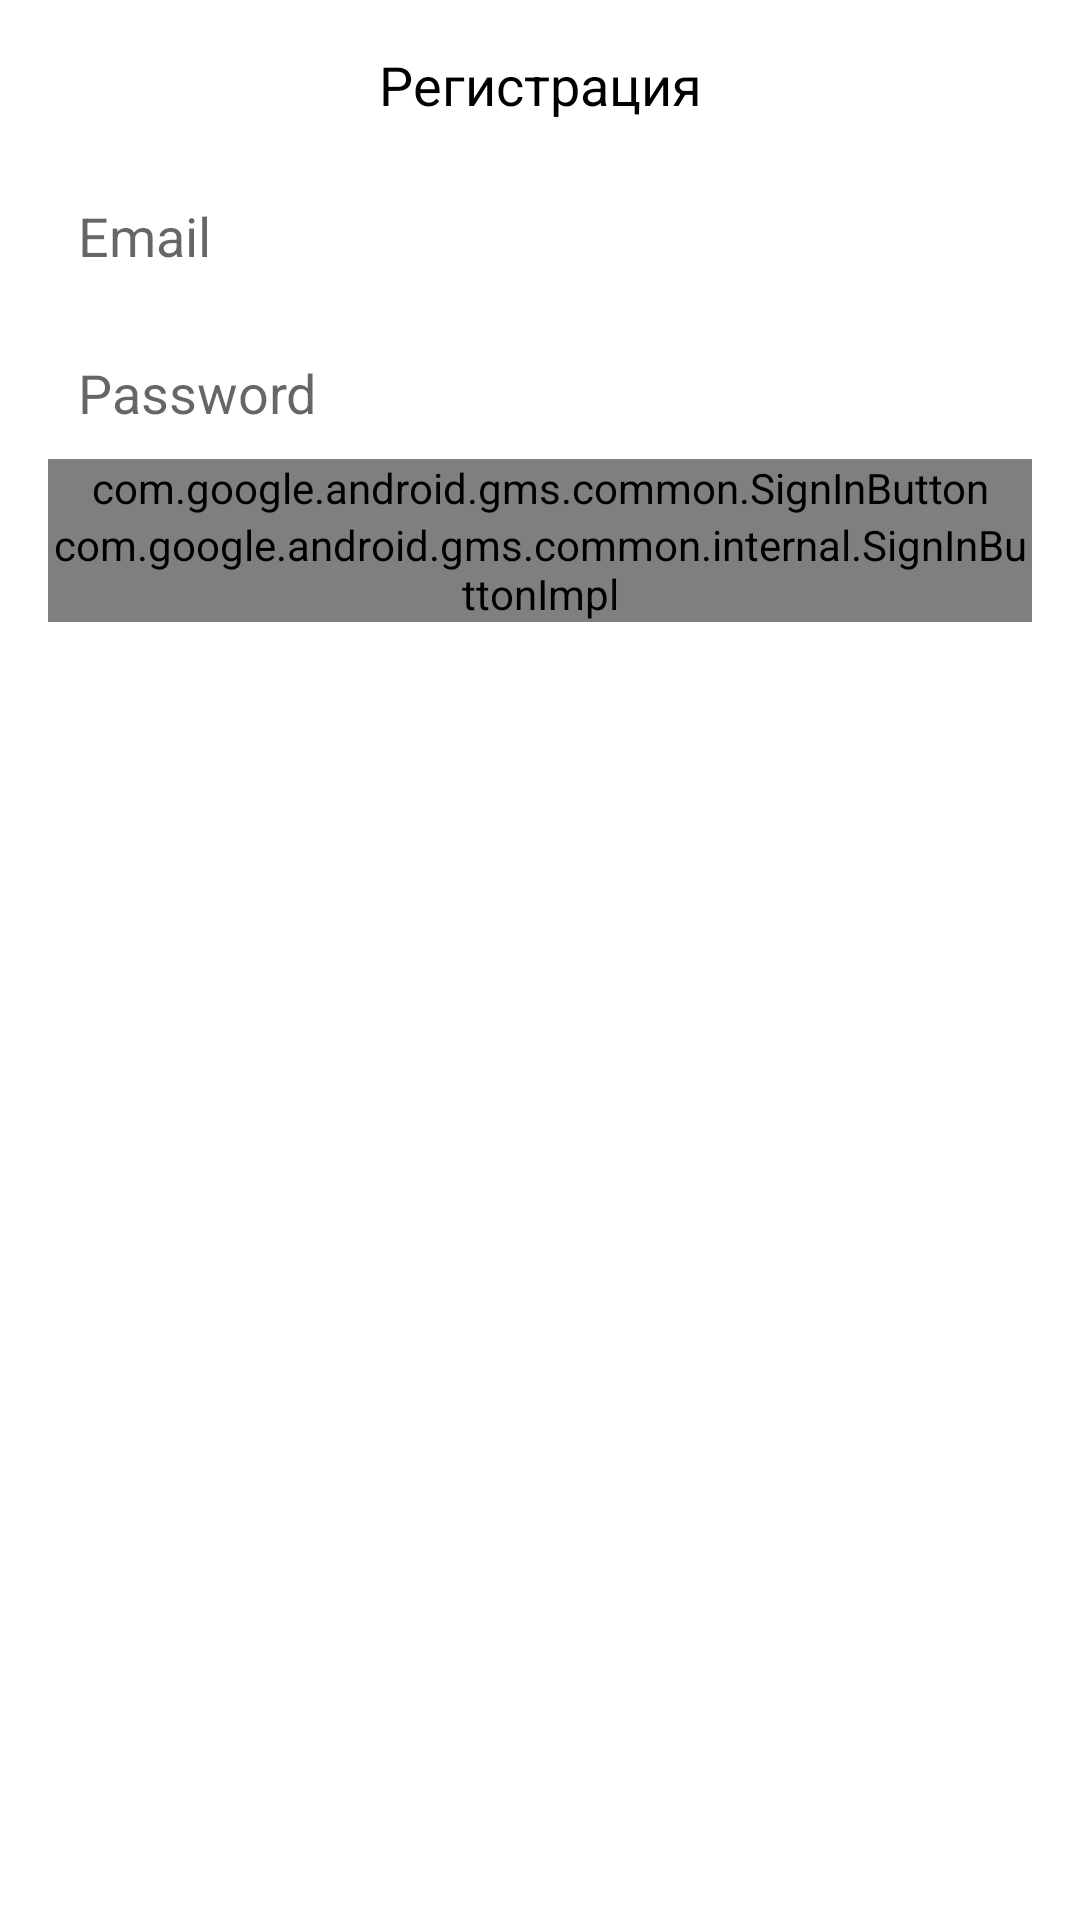

Reconstruct the res/layout file that produces this screen, plus the resources it refers to.
<!-- AndroidManifest.xml: application theme AppTheme.NoActionBar -->
<!-- res/layout/sign_dialog.xml -->
<?xml version="1.0" encoding="utf-8"?>

<androidx.constraintlayout.widget.ConstraintLayout xmlns:android="http://schemas.android.com/apk/res/android"
    xmlns:app="http://schemas.android.com/apk/res-auto"
    xmlns:tools="http://schemas.android.com/tools"
    android:layout_width="match_parent"
    android:layout_height="match_parent">

    <TextView
        android:id="@+id/tvSignTitle"
        android:layout_width="wrap_content"
        android:layout_height="wrap_content"
        android:layout_marginTop="16dp"
        android:text="@string/ac_sign_up"
        android:textColor="#000000"
        android:textSize="18sp"
        app:layout_constraintEnd_toEndOf="parent"
        app:layout_constraintStart_toStartOf="parent"
        app:layout_constraintTop_toTopOf="parent" />

    <EditText
        android:id="@+id/edSignEmail"
        android:layout_width="0dp"
        android:layout_height="wrap_content"
        android:layout_marginStart="16dp"
        android:layout_marginTop="16dp"
        android:layout_marginEnd="16dp"
        android:background="@drawable/common_google_signin_btn_icon_dark_normal_background"
        android:ems="10"
        android:hint="@string/email_hint"
        android:inputType="textPersonName|textEmailAddress"
        android:padding="10dp"
        app:layout_constraintEnd_toEndOf="parent"
        app:layout_constraintStart_toStartOf="parent"
        app:layout_constraintTop_toBottomOf="@+id/tvDialogMessage" />

    <EditText
        android:id="@+id/edSignPassword"
        android:layout_width="0dp"
        android:layout_height="wrap_content"
        android:layout_marginTop="8dp"
        android:background="@drawable/common_google_signin_btn_icon_dark_normal_background"
        android:ems="10"
        android:hint="@string/password_hint"
        android:inputType="textPassword"
        android:padding="10dp"
        app:layout_constraintEnd_toEndOf="@+id/edSignEmail"
        app:layout_constraintHorizontal_bias="0.497"
        app:layout_constraintStart_toStartOf="@+id/edSignEmail"
        app:layout_constraintTop_toBottomOf="@+id/edSignEmail" />

    <com.google.android.gms.common.internal.SignInButtonImpl
        android:id="@+id/btSignUpIn"
        android:layout_width="0dp"
        android:layout_height="wrap_content"
        android:background="@drawable/common_google_signin_btn_icon_dark_normal_background"
        android:text="@string/sign_up_action"
        app:layout_constraintEnd_toEndOf="@+id/edSignEmail"
        app:layout_constraintHorizontal_bias="0.0"
        app:layout_constraintStart_toStartOf="@+id/edSignEmail"
        app:layout_constraintTop_toBottomOf="@+id/btGoogleSignIn" />

    <Button
        android:id="@+id/btForgetP"
        android:layout_width="0dp"
        android:layout_height="wrap_content"
        android:text="@string/forget_password"
        android:visibility="gone"
        app:layout_constraintEnd_toEndOf="@+id/edSignEmail"
        app:layout_constraintStart_toStartOf="@+id/edSignEmail"
        app:layout_constraintTop_toBottomOf="@+id/btSignUpIn" />

    <TextView
        android:id="@+id/tvDialogMessage"
        android:layout_width="0dp"
        android:layout_height="wrap_content"
        android:layout_marginTop="8dp"
        android:gravity="center_horizontal"
        android:text="@string/dialog_reset_email_message"
        android:textColor="#FF2E2E"
        android:visibility="gone"
        app:layout_constraintEnd_toEndOf="@+id/edSignEmail"
        app:layout_constraintStart_toStartOf="@+id/edSignEmail"
        app:layout_constraintTop_toBottomOf="@+id/tvSignTitle" />

    <com.google.android.gms.common.SignInButton
        android:id="@+id/btGoogleSignIn"
        android:layout_width="0dp"
        android:layout_height="wrap_content"
        android:text="Button"
        app:buttonSize="standard"
        app:layout_constraintEnd_toEndOf="@+id/btSignUpIn"
        app:layout_constraintStart_toStartOf="@+id/btSignUpIn"
        app:layout_constraintTop_toBottomOf="@+id/edSignPassword" />
</androidx.constraintlayout.widget.ConstraintLayout>
<!-- resources referenced by this layout -->
<resources>
  <string name="ac_sign_up">Регистрация</string>
  <string name="dialog_reset_email_message">Для восстановления пароля укажите ваш Email адресс!</string>
  <string name="email_hint">Email</string>
  <string name="forget_password">Забыли пароль?</string>
  <string name="password_hint">Password</string>
  <string name="sign_up_action">Зарегистрироваться</string>
  <style name="AppTheme.NoActionBar" parent="Theme.MaterialComponents.DayNight.DarkActionBar">
          
          <item name="colorPrimary">@color/purple_500</item>
          <item name="colorPrimaryVariant">@color/purple_700</item>
          <item name="colorOnPrimary">@color/white</item>
          <item name="windowActionBar">false</item>
          <item name="windowNoTitle">true</item>
          <item name="android:windowFullscreen">true</item>
      </style>
  <color name="purple_500">#FF6200EE</color>
  <color name="purple_700">#FF3700B3</color>
  <color name="white">#FFFFFFFF</color>
</resources>
